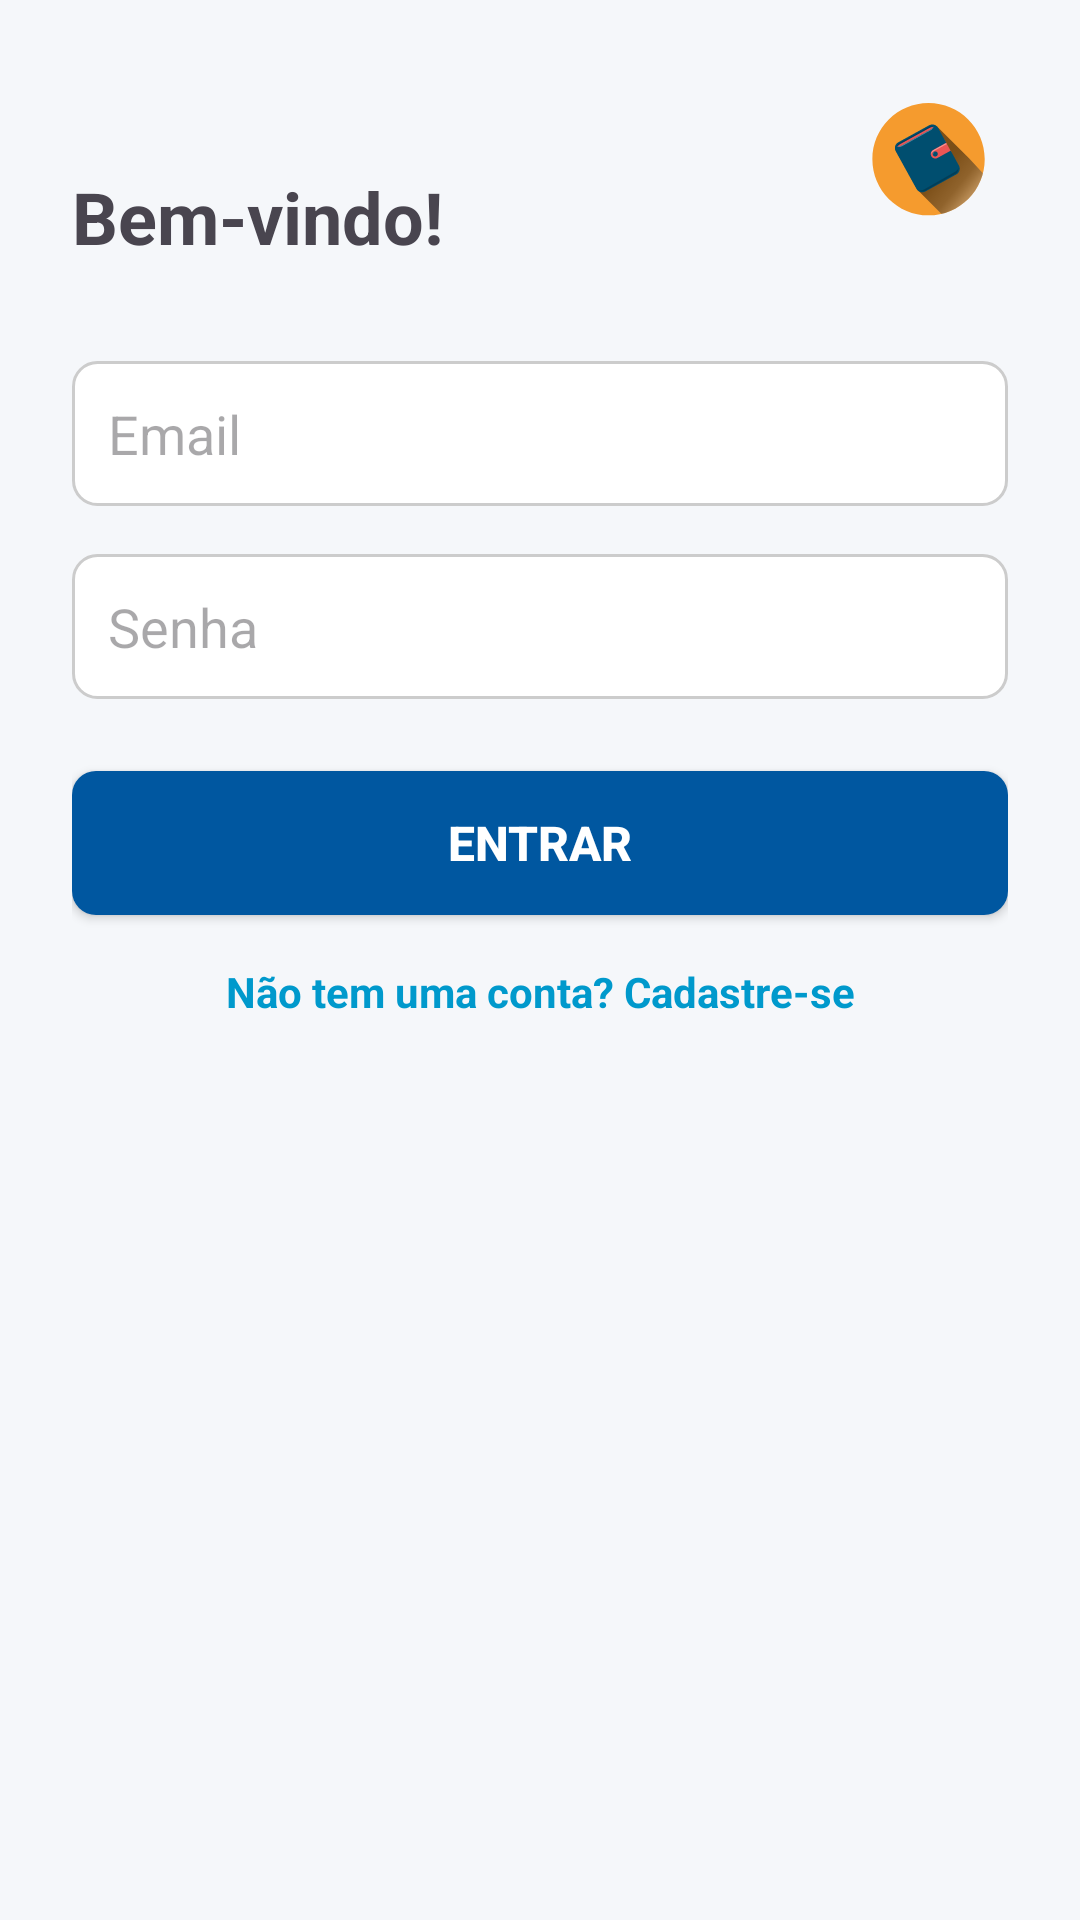

Here is an Android app screen rendered from its layout file. Give the layout XML and the strings, colors and styles it references.
<!-- AndroidManifest.xml: application theme Theme.MyWallet -->
<!-- res/layout/activity_login.xml -->
<?xml version="1.0" encoding="utf-8"?>
<androidx.constraintlayout.widget.ConstraintLayout
    xmlns:android="http://schemas.android.com/apk/res/android"
    xmlns:app="http://schemas.android.com/apk/res-auto"
    android:id="@+id/root"
    android:layout_width="match_parent"
    android:layout_height="match_parent"
    android:background="@color/colorBackground"
    android:padding="@dimen/margin_24dp">

    <ImageView
        android:layout_width="@dimen/margin_48dp"
        android:layout_height="@dimen/margin_48dp"
        android:src="@drawable/ic_wallet"
        app:layout_constraintBottom_toBottomOf="@+id/txtTitleWelcome"
        app:layout_constraintEnd_toEndOf="parent"
        app:layout_constraintTop_toTopOf="parent"
        android:importantForAccessibility="no" />

    <TextView
        android:id="@+id/txtTitleWelcome"
        android:layout_width="wrap_content"
        android:layout_height="wrap_content"
        android:layout_marginTop="@dimen/margin_32dp"
        android:text="@string/txt_title_welcome"
        android:textSize="@dimen/text_24sp"
        android:textStyle="bold"
        app:layout_constraintStart_toStartOf="parent"
        app:layout_constraintTop_toTopOf="parent" />

    <EditText
        android:id="@+id/inputEmail"
        android:layout_width="@dimen/margin_0dp"
        android:layout_height="wrap_content"
        android:inputType="textEmailAddress"
        android:background="@drawable/bg_edittext"
        android:padding="@dimen/margin_12dp"
        android:hint="@string/et_email"
        app:layout_constraintTop_toBottomOf="@id/txtTitleWelcome"
        app:layout_constraintStart_toStartOf="parent"
        app:layout_constraintEnd_toEndOf="parent"
        android:layout_marginTop="@dimen/margin_32dp"/>

    <EditText
        android:id="@+id/inputPassword"
        android:layout_width="@dimen/margin_0dp"
        android:layout_height="wrap_content"
        android:inputType="textPassword"
        android:background="@drawable/bg_edittext"
        android:padding="@dimen/margin_12dp"
        android:hint="@string/et_password"
        app:layout_constraintTop_toBottomOf="@id/inputEmail"
        app:layout_constraintStart_toStartOf="parent"
        app:layout_constraintEnd_toEndOf="parent"
        android:layout_marginTop="@dimen/margin_16dp"/>

    <androidx.appcompat.widget.AppCompatButton
        android:id="@+id/btnLogin"
        android:layout_width="@dimen/margin_0dp"
        android:layout_height="wrap_content"
        android:text="@string/txt_enter"
        android:background="@drawable/bg_button_primary"
        android:textColor="@android:color/white"
        android:padding="@dimen/margin_12dp"
        android:textSize="@dimen/text_16sp"
        android:textStyle="bold"
        app:layout_constraintTop_toBottomOf="@id/inputPassword"
        app:layout_constraintStart_toStartOf="parent"
        app:layout_constraintEnd_toEndOf="parent"
        android:layout_marginTop="24dp"/>

    <TextView
        android:id="@+id/txtRegister"
        android:layout_width="wrap_content"
        android:layout_height="wrap_content"
        android:text="@string/txt_register"
        android:textColor="@android:color/holo_blue_dark"
        android:textSize="@dimen/text_14sp"
        android:textStyle="bold"
        android:layout_marginTop="@dimen/margin_16dp"
        app:layout_constraintTop_toBottomOf="@id/btnLogin"
        app:layout_constraintStart_toStartOf="parent"
        app:layout_constraintEnd_toEndOf="parent"/>

    <ProgressBar
        android:id="@+id/progressScreen"
        android:layout_width="wrap_content"
        android:layout_height="wrap_content"
        android:indeterminateTint="@color/colorPrimary"
        android:visibility="gone"
        app:layout_constraintBottom_toBottomOf="parent"
        app:layout_constraintEnd_toEndOf="parent"
        app:layout_constraintStart_toStartOf="parent"
        app:layout_constraintTop_toBottomOf="@+id/txtRegister" />

</androidx.constraintlayout.widget.ConstraintLayout>
<!-- resources referenced by this layout -->
<resources>
  <color name="colorBackground">#F5F7FA</color>
  <color name="colorPrimary">#0057A0</color>
  <dimen name="margin_0dp">0dp</dimen>
  <dimen name="margin_12dp">12dp</dimen>
  <dimen name="margin_16dp">16dp</dimen>
  <dimen name="margin_24dp">24dp</dimen>
  <dimen name="margin_32dp">32dp</dimen>
  <dimen name="margin_48dp">48dp</dimen>
  <dimen name="text_14sp">14sp</dimen>
  <dimen name="text_16sp">16sp</dimen>
  <dimen name="text_24sp">24sp</dimen>
  <!-- drawable bg_button_primary (drawable) -->
  <?xml version="1.0" encoding="utf-8"?>
  <selector xmlns:android="http://schemas.android.com/apk/res/android">
      <item android:state_pressed="true">
          <shape android:shape="rectangle">
              <solid android:color="#003B70" />
              <corners android:radius="8dp" />
          </shape>
      </item>
      <item>
          <shape android:shape="rectangle">
              <solid android:color="@color/colorPrimary" />
              <corners android:radius="8dp" />
          </shape>
      </item>
  </selector>
  <!-- drawable bg_edittext (drawable) -->
  <?xml version="1.0" encoding="utf-8"?>
  <shape xmlns:android="http://schemas.android.com/apk/res/android" android:shape="rectangle">
      <solid android:color="#FFFFFF" />
      <corners android:radius="8dp" />
      <stroke
          android:width="1dp"
          android:color="#CCCCCC" />
      <padding
          android:left="10dp"
          android:top="8dp"
          android:right="10dp"
          android:bottom="8dp" />
  </shape>
  <!-- drawable ic_wallet: vector/xml drawable (drawable, 4391 chars, omitted) -->
  <string name="et_email">Email</string>
  <string name="et_password">Senha</string>
  <string name="txt_enter">Entrar</string>
  <string name="txt_register">Não tem uma conta? Cadastre-se</string>
  <string name="txt_title_welcome">Bem-vindo!</string>
  <style name="Theme.MyWallet" parent="Base.Theme.MyWallet" />
  <style name="Base.Theme.MyWallet" parent="Theme.Material3.DayNight.NoActionBar">
           <item name="colorPrimary">@color/colorPrimaryDark</item>
      </style>
  <color name="colorPrimaryDark">#003B70</color>
</resources>
